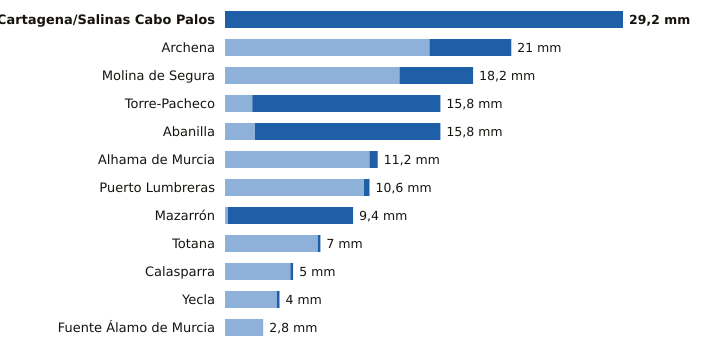

Values plotted in this chart, from the file beside it:
estacion, provincia, indicativo, mm_6_dias_anteriores, mm_hoy, mm_7_dias, horas_de_hoy
Cartagena/Salinas Cabo Palos, Murcia, 7019X, 0.0, 29.2, 29.2, 20
Archena, Murcia, 7158X, 15.0, 6.0, 21.0, 20
Molina de Segura, Murcia, 7237E, 12.8, 5.4, 18.2, 21
Torre-Pacheco, Murcia, 7026X, 2.0, 13.8, 15.8, 21
Abanilla, Murcia, 7250C, 2.2, 13.6, 15.8, 20
Alhama de Murcia, Murcia, 7227X, 10.6, 0.6, 11.2, 20
Puerto Lumbreras, Murcia, 7211B, 10.2, 0.4, 10.6, 20
Mazarrón, Murcia, 7007Y, 0.2, 9.2, 9.4, 20
Totana, Murcia, 7218Y, 6.8, 0.2, 7.0, 20
Calasparra, Murcia, 7121A, 4.8, 0.2, 5.0, 20
Yecla, Murcia, 7275C, 3.8, 0.2, 4.0, 21
Fuente Álamo de Murcia, Murcia, 7023X, 2.8, 0.0, 2.8, 20
